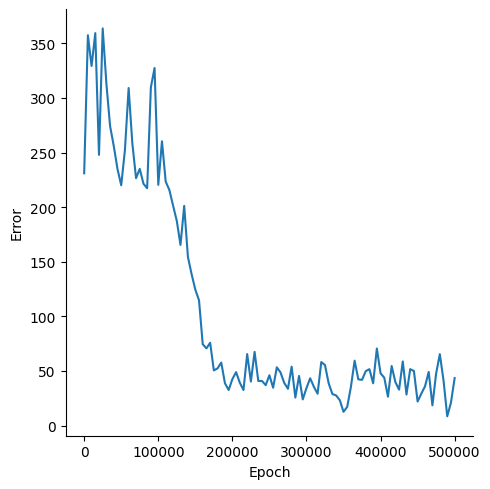

The file beside this chart, header and first rows:
, Epoch, Error
0, 0, 231
1, 5000, 357.4
2, 10000, 329.3
3, 15000, 359.3
4, 20000, 247.9
5, 25000, 363.7
6, 30000, 312.9
7, 35000, 274.1
8, 40000, 255.7
9, 45000, 234.7
10, 50000, 220.1
11, 55000, 252.3
12, 60000, 309.1
13, 65000, 258.4
14, 70000, 226.5
15, 75000, 235
16, 80000, 221.5
17, 85000, 217.3
18, 90000, 309.7
19, 95000, 327.4
20, 100000, 220.4
21, 105000, 260.3
22, 110000, 223.4
23, 115000, 215.7
24, 120000, 201.3
25, 125000, 187.4
26, 130000, 165.4
27, 135000, 201.2
28, 140000, 154.4
29, 145000, 138.6
30, 150000, 124.5
31, 155000, 114.7
32, 160000, 74.52
33, 165000, 70.65
34, 170000, 75.83
35, 175000, 50.5
36, 180000, 52.35
37, 185000, 57.71
38, 190000, 38.7
39, 195000, 32.58
40, 200000, 42.48
41, 205000, 48.93
42, 210000, 39.32
43, 215000, 32.54
44, 220000, 65.45
45, 225000, 40.32
46, 230000, 67.49
47, 235000, 40.78
48, 240000, 40.8
49, 245000, 37.01
50, 250000, 46.09
51, 255000, 34.65
52, 260000, 53.34
53, 265000, 48.62
54, 270000, 39.09
55, 275000, 33.69
56, 280000, 53.95
57, 285000, 25.63
58, 290000, 45.44
59, 295000, 23.94
... 41 more rows
